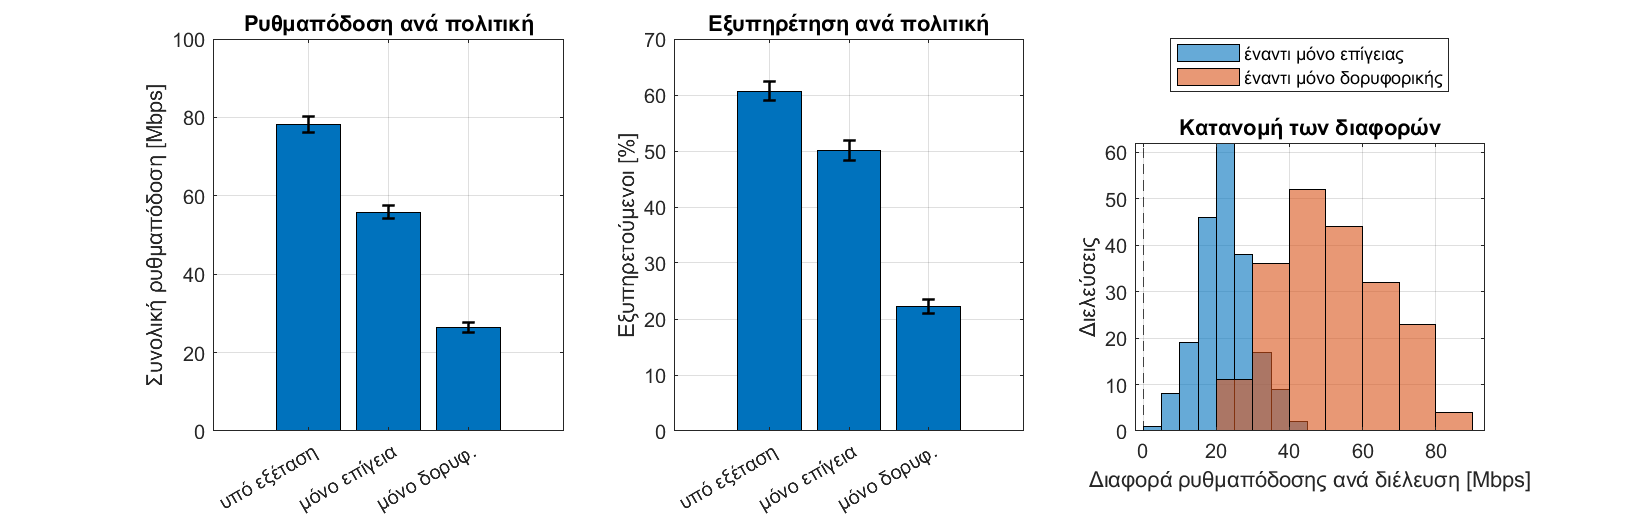

Data behind this chart, as committed beside it:
PassID, Policy, MeanCapacity_Mbps, TotalRate_Mbps, FracServed, FracBelowTarget, FracOutage, BitPerJouleRf
1, Actual, 19.27, 111.7, 0.7723, 0.1942, 0.03348, 189315
1, TerrestrialOnly, 15.24, 84.48, 0.6767, 0.2614, 0.06197, 115388
1, SatelliteOnly, 14.75, 33.62, 0.2989, 0.08158, 0.6195, 459427
2, Actual, 10.98, 92.3, 0.5142, 0.3955, 0.09027, 175657
2, TerrestrialOnly, 7.468, 55.98, 0.3684, 0.4898, 0.1418, 75233
2, SatelliteOnly, 10, 35.41, 0.2407, 0.1502, 0.6091, 471787
3, Actual, 8.409, 77.84, 0.4423, 0.4708, 0.0869, 172276
3, TerrestrialOnly, 6.22, 53.35, 0.3242, 0.5484, 0.1274, 71621
3, SatelliteOnly, 8.541, 32.33, 0.1851, 0.1915, 0.6234, 444377
4, Actual, 10.31, 86.75, 0.5299, 0.4018, 0.06832, 125024
4, TerrestrialOnly, 8.164, 64.62, 0.4474, 0.4489, 0.1037, 86788
4, SatelliteOnly, 8.088, 22.97, 0.1305, 0.1865, 0.6831, 366160
5, Actual, 21.95, 55.16, 0.6689, 0.1609, 0.1702, 191094
5, TerrestrialOnly, 15.55, 31.89, 0.5117, 0.2297, 0.2586, 55113
5, SatelliteOnly, 28.37, 31.49, 0.3389, 0.03404, 0.6271, 435293
6, Actual, 20.29, 54.88, 0.7122, 0.1898, 0.09804, 182551
6, TerrestrialOnly, 14.58, 35.8, 0.6149, 0.2531, 0.1321, 62806
6, SatelliteOnly, 27.76, 29.33, 0.3208, 0.03589, 0.6434, 425083
7, Actual, 13.58, 61.31, 0.6087, 0.2906, 0.1008, 182935
7, TerrestrialOnly, 9.897, 40.53, 0.4646, 0.3891, 0.1463, 57843
7, SatelliteOnly, 16.52, 30.33, 0.2961, 0.0697, 0.6342, 429158
8, Actual, 12.5, 58.36, 0.4612, 0.3285, 0.2103, 97607
8, TerrestrialOnly, 10.94, 43.45, 0.3781, 0.3359, 0.286, 61643
8, SatelliteOnly, 10.82, 16.67, 0.1445, 0.1225, 0.7331, 311388
9, Actual, 9.192, 68.23, 0.4932, 0.4194, 0.0874, 163743
9, TerrestrialOnly, 6.744, 46.17, 0.3657, 0.5037, 0.1305, 62489
9, SatelliteOnly, 10.56, 30.81, 0.2289, 0.1337, 0.6373, 437243
10, Actual, 8.817, 71.36, 0.4507, 0.4425, 0.1068, 166915
10, TerrestrialOnly, 6.795, 50.25, 0.333, 0.5099, 0.1571, 68175
10, SatelliteOnly, 8.91, 28.85, 0.1851, 0.1747, 0.6402, 415566
11, Actual, 10.07, 87.44, 0.5288, 0.428, 0.04316, 121328
11, TerrestrialOnly, 7.531, 62.46, 0.4438, 0.4872, 0.06894, 83833
11, SatelliteOnly, 7.832, 22.45, 0.1233, 0.1958, 0.6808, 357936
12, Actual, 14.02, 76.78, 0.6484, 0.2555, 0.09619, 223696
12, TerrestrialOnly, 10.06, 50.31, 0.4815, 0.3807, 0.1378, 69129
12, SatelliteOnly, 15.98, 38.42, 0.3239, 0.07529, 0.6008, 499266
13, Actual, 25.51, 73.66, 0.8302, 0.1369, 0.03293, 222142
13, TerrestrialOnly, 19.21, 51.45, 0.7155, 0.2124, 0.07214, 81799
13, SatelliteOnly, 30.75, 35.85, 0.3674, 0.02109, 0.6115, 478978
14, Actual, 8.788, 77.72, 0.4032, 0.4689, 0.1279, 123458
14, TerrestrialOnly, 6.657, 53.03, 0.3196, 0.4981, 0.1822, 71566
14, SatelliteOnly, 7.373, 23.15, 0.1016, 0.2205, 0.6779, 364211
15, Actual, 22.44, 61.07, 0.7325, 0.1691, 0.09841, 222928
15, TerrestrialOnly, 15.88, 36.01, 0.5938, 0.2253, 0.1809, 64901
15, SatelliteOnly, 31.12, 36.98, 0.3707, 0.02516, 0.6041, 487213
16, Actual, 13.67, 63.5, 0.6309, 0.285, 0.08413, 178377
16, TerrestrialOnly, 9.866, 41.84, 0.4899, 0.3814, 0.1287, 59260
16, SatelliteOnly, 16.99, 31.47, 0.3079, 0.06282, 0.6293, 442699
17, Actual, 7.921, 72.02, 0.3899, 0.5178, 0.09234, 89724
17, TerrestrialOnly, 6.636, 57.28, 0.3482, 0.5353, 0.1165, 76898
17, SatelliteOnly, 5.461, 10.46, 0.02297, 0.1709, 0.8061, 264584
18, Actual, 18.55, 84.62, 0.6719, 0.2349, 0.09323, 117267
18, TerrestrialOnly, 15.62, 66.47, 0.5984, 0.2726, 0.129, 95203
18, SatelliteOnly, 13.1, 18.22, 0.1916, 0.09301, 0.7154, 322824
19, Actual, 12.77, 109.4, 0.609, 0.329, 0.06203, 183005
19, TerrestrialOnly, 8.702, 69.11, 0.4512, 0.4447, 0.1041, 94251
19, SatelliteOnly, 10.69, 38.04, 0.2619, 0.134, 0.604, 497108
20, Actual, 27.75, 78.11, 0.8024, 0.1336, 0.064, 180058
20, TerrestrialOnly, 21.72, 56.19, 0.6989, 0.1961, 0.1051, 91756
20, SatelliteOnly, 27.64, 28.86, 0.3248, 0.0259, 0.6493, 420770
... 546 more rows
